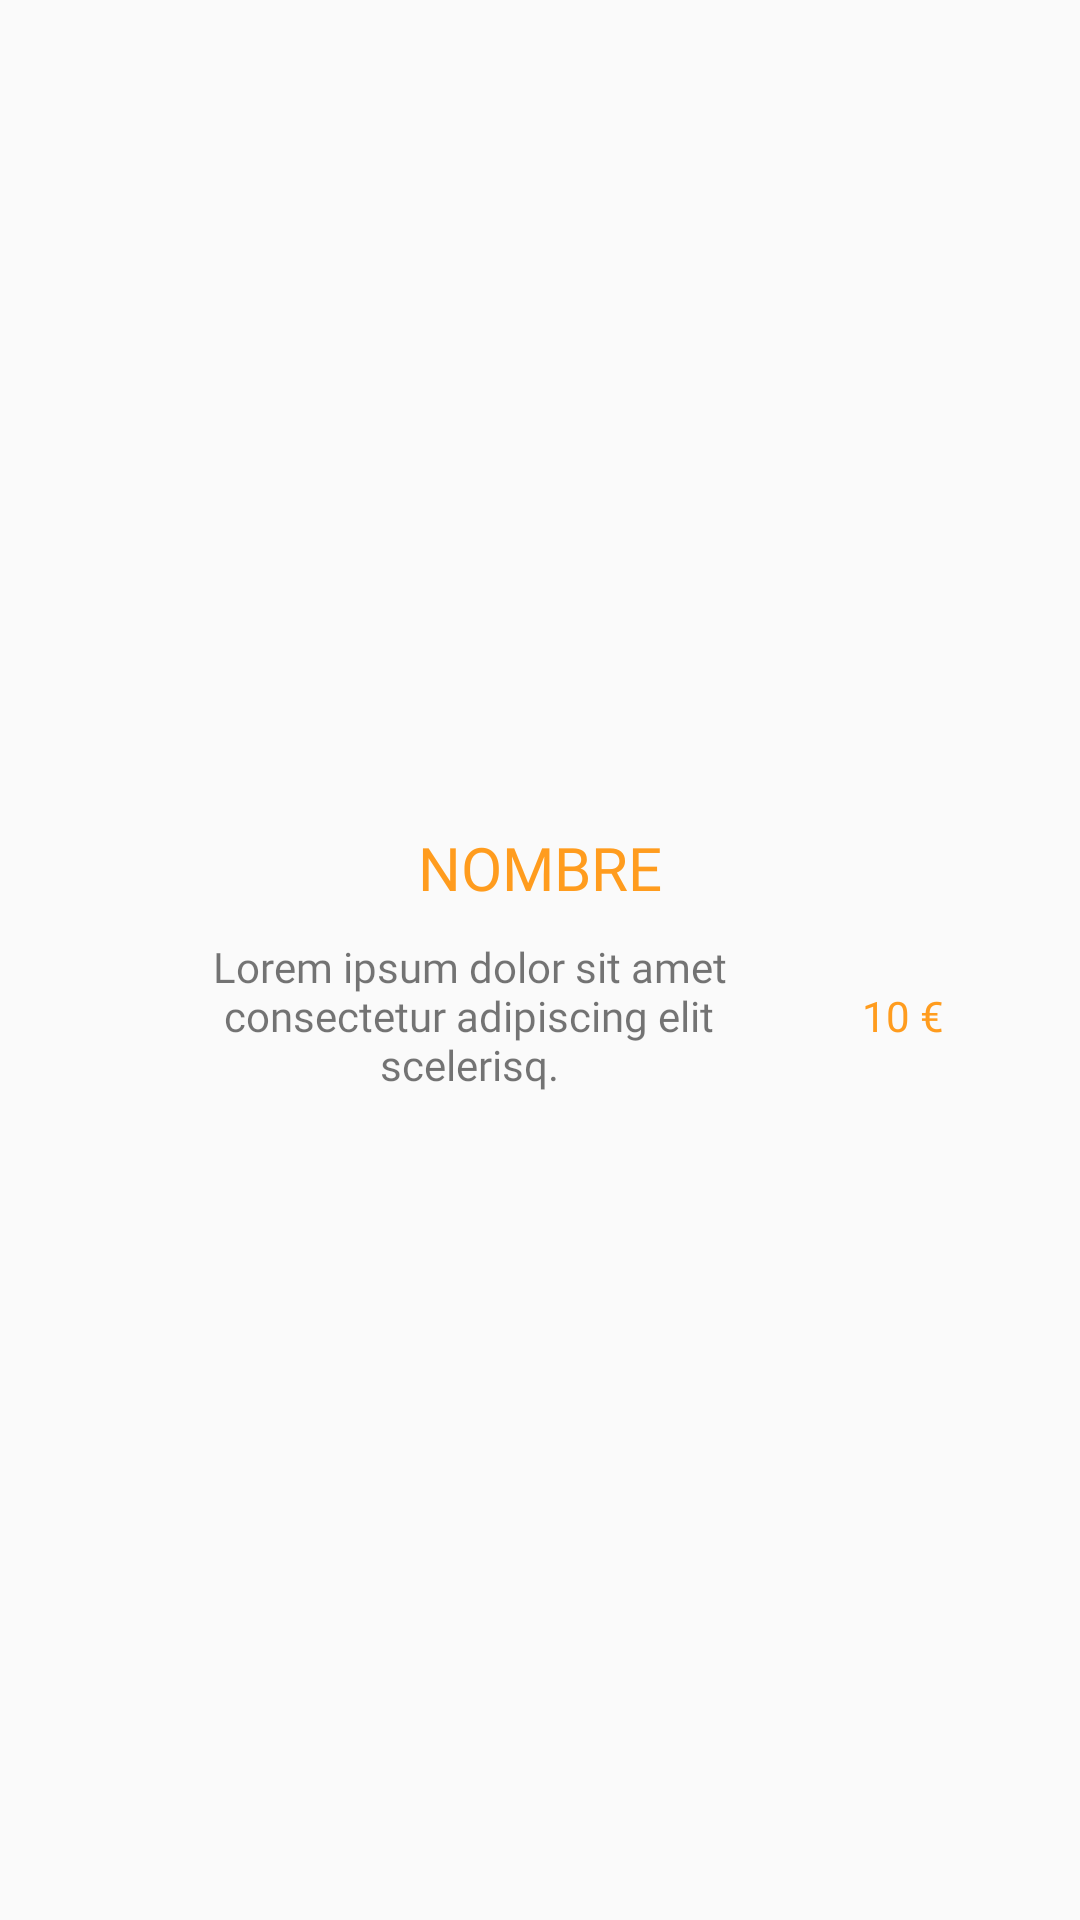

The Android layout XML behind this screen, and the referenced resources:
<!-- AndroidManifest.xml: application theme AppTheme -->
<!-- res/layout/layout_listview_extras.xml -->
<?xml version="1.0" encoding="utf-8"?>
<LinearLayout xmlns:android="http://schemas.android.com/apk/res/android"
    xmlns:app="http://schemas.android.com/apk/res-auto"
    xmlns:tools="http://schemas.android.com/tools"
    android:layout_width="match_parent"
    android:layout_height="wrap_content"
    android:gravity="center"
    android:orientation="vertical"
    android:padding="30dp">

    <TextView
        android:id="@+id/txvNombre"
        android:layout_width="wrap_content"
        android:layout_height="wrap_content"
        android:layout_alignParentTop="true"
        android:layout_centerHorizontal="true"
        android:fontFamily="@font/gentium_basic_bold"
        android:gravity="center"
        android:maxWidth="300dp"
        android:maxLines="2"
        android:minLines="1"
        android:paddingBottom="10dp"
        android:text="NOMBRE"
        android:textColor="@color/naranja"
        android:textSize="20sp" />

    <LinearLayout
        android:layout_width="match_parent"
        android:layout_height="wrap_content"
        android:gravity="center"
        android:orientation="horizontal">

        <TextView
            android:id="@+id/txvDescripcion"
            android:layout_width="222dp"
            android:layout_height="wrap_content"
            android:layout_alignParentStart="true"
            android:layout_alignParentLeft="true"
            android:layout_alignParentTop="true"
            android:fontFamily="@font/gentium_basic_bold"
            android:gravity="center"
            android:text="Lorem ipsum dolor sit amet consectetur adipiscing elit scelerisq."
            android:textColor="@color/common_google_signin_btn_text_dark_focused" />

        <TextView
            android:id="@+id/txvPrecio"
            android:layout_width="wrap_content"
            android:layout_height="wrap_content"
            android:layout_alignParentTop="true"
            android:layout_alignParentEnd="true"
            android:layout_alignParentRight="true"
            android:layout_marginLeft="20dp"
            android:fontFamily="@font/gentium_basic_bold"
            android:gravity="center"
            android:text="10 €"
            android:textColor="@color/naranja" />
    </LinearLayout>

</LinearLayout>
<!-- resources referenced by this layout -->
<resources>
  <color name="naranja"> #FF9C1E </color>
  <style name="AppTheme" parent="Theme.AppCompat.Light.DarkActionBar">
          
          <item name="colorPrimary">@color/naranja</item>
          <item name="colorPrimaryDark">#517EE5</item>
          <item name="colorAccent">#517EE5</item>
      </style>
</resources>
